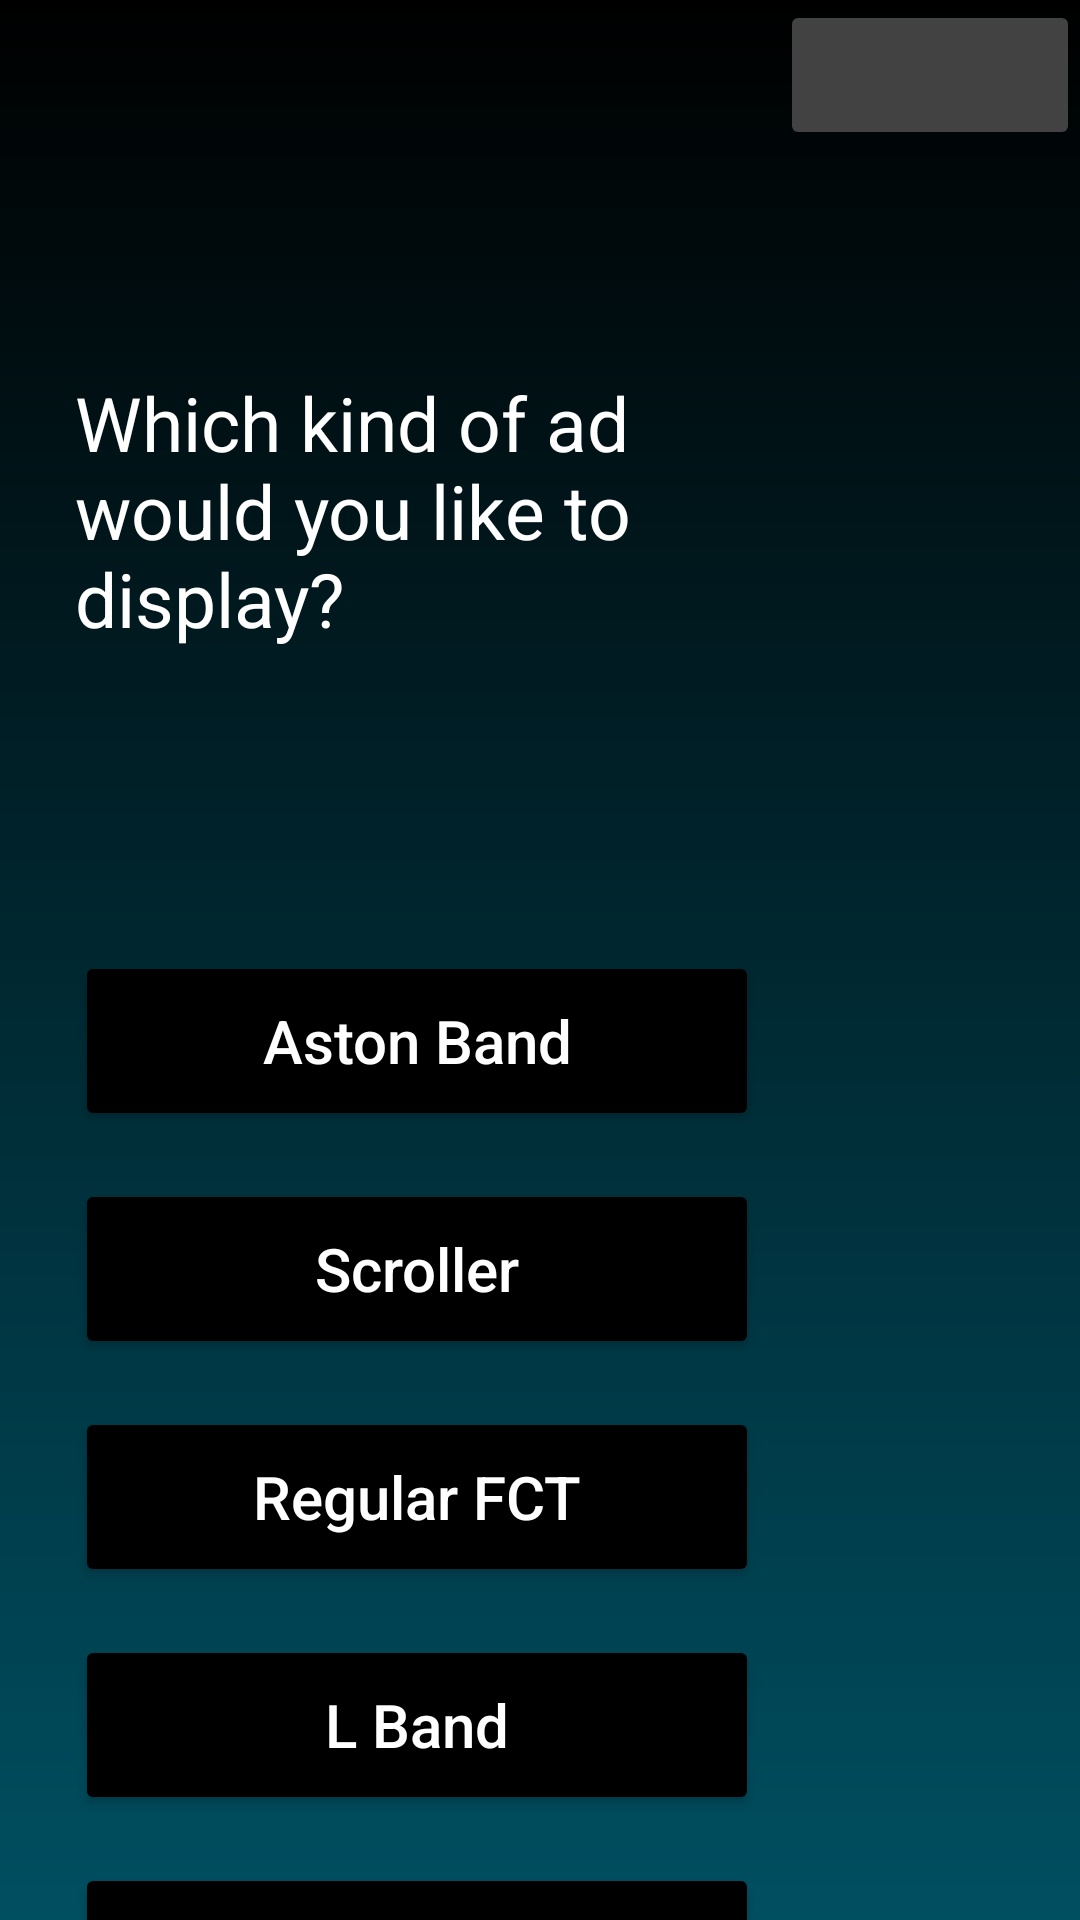

Reconstruct the res/layout file that produces this screen, plus the resources it refers to.
<!-- AndroidManifest.xml: application theme Theme.LDRP_Project1 -->
<!-- res/layout/video_options_2.xml -->
<?xml version="1.0" encoding="utf-8"?>
<LinearLayout xmlns:android="http://schemas.android.com/apk/res/android"
    android:orientation="vertical"
    android:layout_width="match_parent"
    android:layout_height="match_parent"
    android:background="@drawable/background_blue_gradient">

    <ImageButton
        android:id="@+id/video2_home"
        android:layout_width="100dp"
        android:layout_height="50dp"
        android:layout_gravity="end"
        android:src="@drawable/home_white_24dp"
        android:backgroundTint="@color/cardview_dark_background"
        android:contentDescription="Home button"/>

    <TextView
        android:layout_width="226dp"
        android:layout_height="96dp"
        android:text="@string/which_kind_of_ad_would_you_like_to_display"
        android:layout_marginStart="25dp"
        android:textSize="25dp"
        android:layout_marginTop="74dp"
        android:textAppearance="@style/where_would"/>

    <Button
        android:id="@+id/AstonBandButton"
        android:layout_width="228dp"
        android:layout_height="60dp"
        android:layout_marginTop="97dp"
        android:text="Aston Band"
        style="@style/button" />

    <Button
        android:id="@+id/ScrollerButton"
        android:layout_width="228dp"
        android:layout_height="60dp"
        android:text="Scroller"
        android:layout_marginTop="16dp"
        style="@style/button" />

    <Button
        android:id="@+id/FCTButton"
        android:layout_width="228dp"
        android:layout_height="60dp"
        android:text="Regular FCT"
        android:layout_marginTop="16dp"
        style="@style/button" />

    <Button
        android:id="@+id/LBandButton"
        android:layout_width="228dp"
        android:layout_height="60dp"
        android:text="L Band"
        android:layout_marginTop="16dp"
        style="@style/button" />

    <Button
        android:id="@+id/BannerButton"
        android:layout_width="228dp"
        android:layout_height="60dp"
        android:text="Banner"
        android:layout_marginTop="16dp"
        style="@style/button" />

    <Button
        android:id="@+id/TeleshoppingButton"
        android:layout_width="228dp"
        android:layout_height="60dp"
        android:text="Teleshopping"
        android:layout_marginTop="16dp"
        style="@style/button" />

</LinearLayout>
<!-- resources referenced by this layout -->
<resources>
  <!-- drawable background_blue_gradient (drawable) -->
  <?xml version="1.0" encoding="utf-8"?>
  <shape xmlns:android="http://schemas.android.com/apk/res/android">
      <gradient
          android:type="linear"
          android:angle="90"
          android:startColor="#004F61"
          android:endColor="#000000" />
  </shape>
  <string name="which_kind_of_ad_would_you_like_to_display">Which kind of ad would you like to display?</string>
  <style name="button">
          <item name="android:layout_marginStart">25dp</item>
          <item name="android:layout_width">228dp</item>
          <item name="android:height">60dp</item>
          <item name="cornerRadius">60dp</item>
          <item name="strokeWidth">3dp</item>
          <item name="android:backgroundTint">#000000</item>
          <item name="android:textSize">20dp</item>
          <item name="android:textColor">@color/white</item>
          <item name="android:textAllCaps">false</item>
      </style>
  <style name="where_would">
  
          <item name="android:textSize">
              25sp
          </item>
  
          <item name="android:textColor">
              #FFFFFF
          </item>
  
      </style>
  <style name="Theme.LDRP_Project1" parent="Theme.MaterialComponents.DayNight.DarkActionBar">
          
          <item name="colorPrimary">@color/teal_200</item>
          <item name="colorPrimaryVariant">@color/teal_700</item>
          <item name="colorOnPrimary">@color/white</item>
          
          <item name="colorSecondary">@color/teal_200</item>
          <item name="colorSecondaryVariant">@color/teal_700</item>
          <item name="colorOnSecondary">@color/black</item>
          
          <item name="android:statusBarColor" tools:targetApi="l">?attr/colorPrimaryVariant</item>
          
      </style>
  <!-- not gathered from this repository: default colours our renderer supplied (Android Studio template values) -->
  <color name="teal_200">#FF03DAC5</color>
  <color name="teal_700">#FF018786</color>
  <color name="black">#FF000000</color>
  <color name="white">#FFFFFFFF</color>
</resources>
